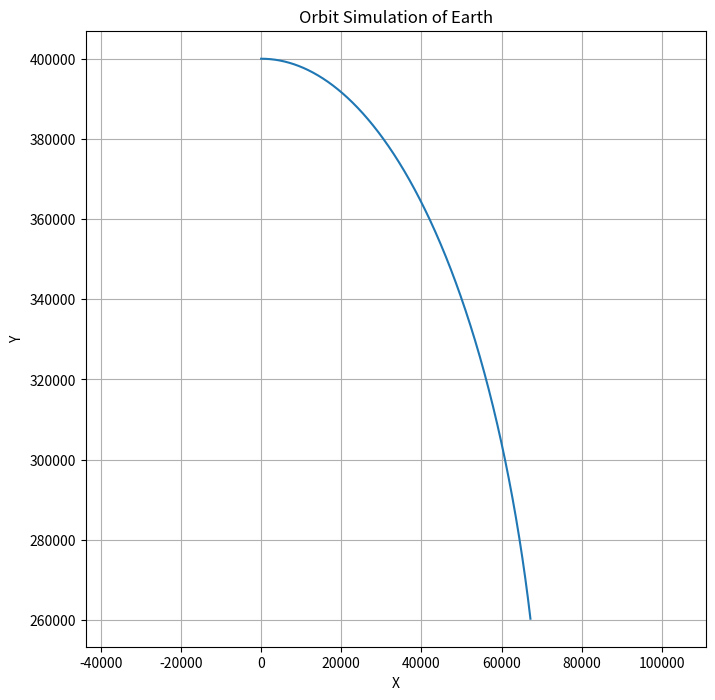

The script that saved this image:
# Exercise 1: Simulating 2D Orbital Mechanics for Earth

import numpy as np
from scipy.integrate import odeint
import matplotlib.pyplot as plt

def orbit_equations_de(state_vectors, t, G, M):
    # y[0] and y[1] represent the x and y positions respectively
    # y[2] and y[3] represent the x and y velocities respectively
    dxdt = state_vectors[2]
    dydt = state_vectors[3]
    dvxdt = -G * M * state_vectors[0] / (np.sqrt(state_vectors[0]**2 + state_vectors[1]**2))**3
    dvydt = -G * M * state_vectors[1] / (np.sqrt(state_vectors[0]**2 + state_vectors[1]**2))**3
    return [dxdt, dydt, dvxdt, dvydt]

altitude = 400e3
initial_velocity = 7800

# Define initial conditions
y0 = [0.0, altitude, initial_velocity, 0.0]  # Initial position at (1, 0) and velocity (0, 1)

# Define time points for integration
t = np.linspace(0, 10, 1000)

# Define constants
G = 6.67430e-11  # Gravitational constant
M = 5.972e24  # Mass of Earth

# Perform numerical integration
solution = odeint(orbit_equations_de, y0, t, args=(G, M))

# Plot the orbit trajectory
plt.figure(figsize=(8, 8))
plt.plot(solution[:, 0], solution[:, 1])
plt.xlabel('X')
plt.ylabel('Y')
plt.title('Orbit Simulation of Earth')
plt.grid(True)
plt.axis('equal')
plt.show()
